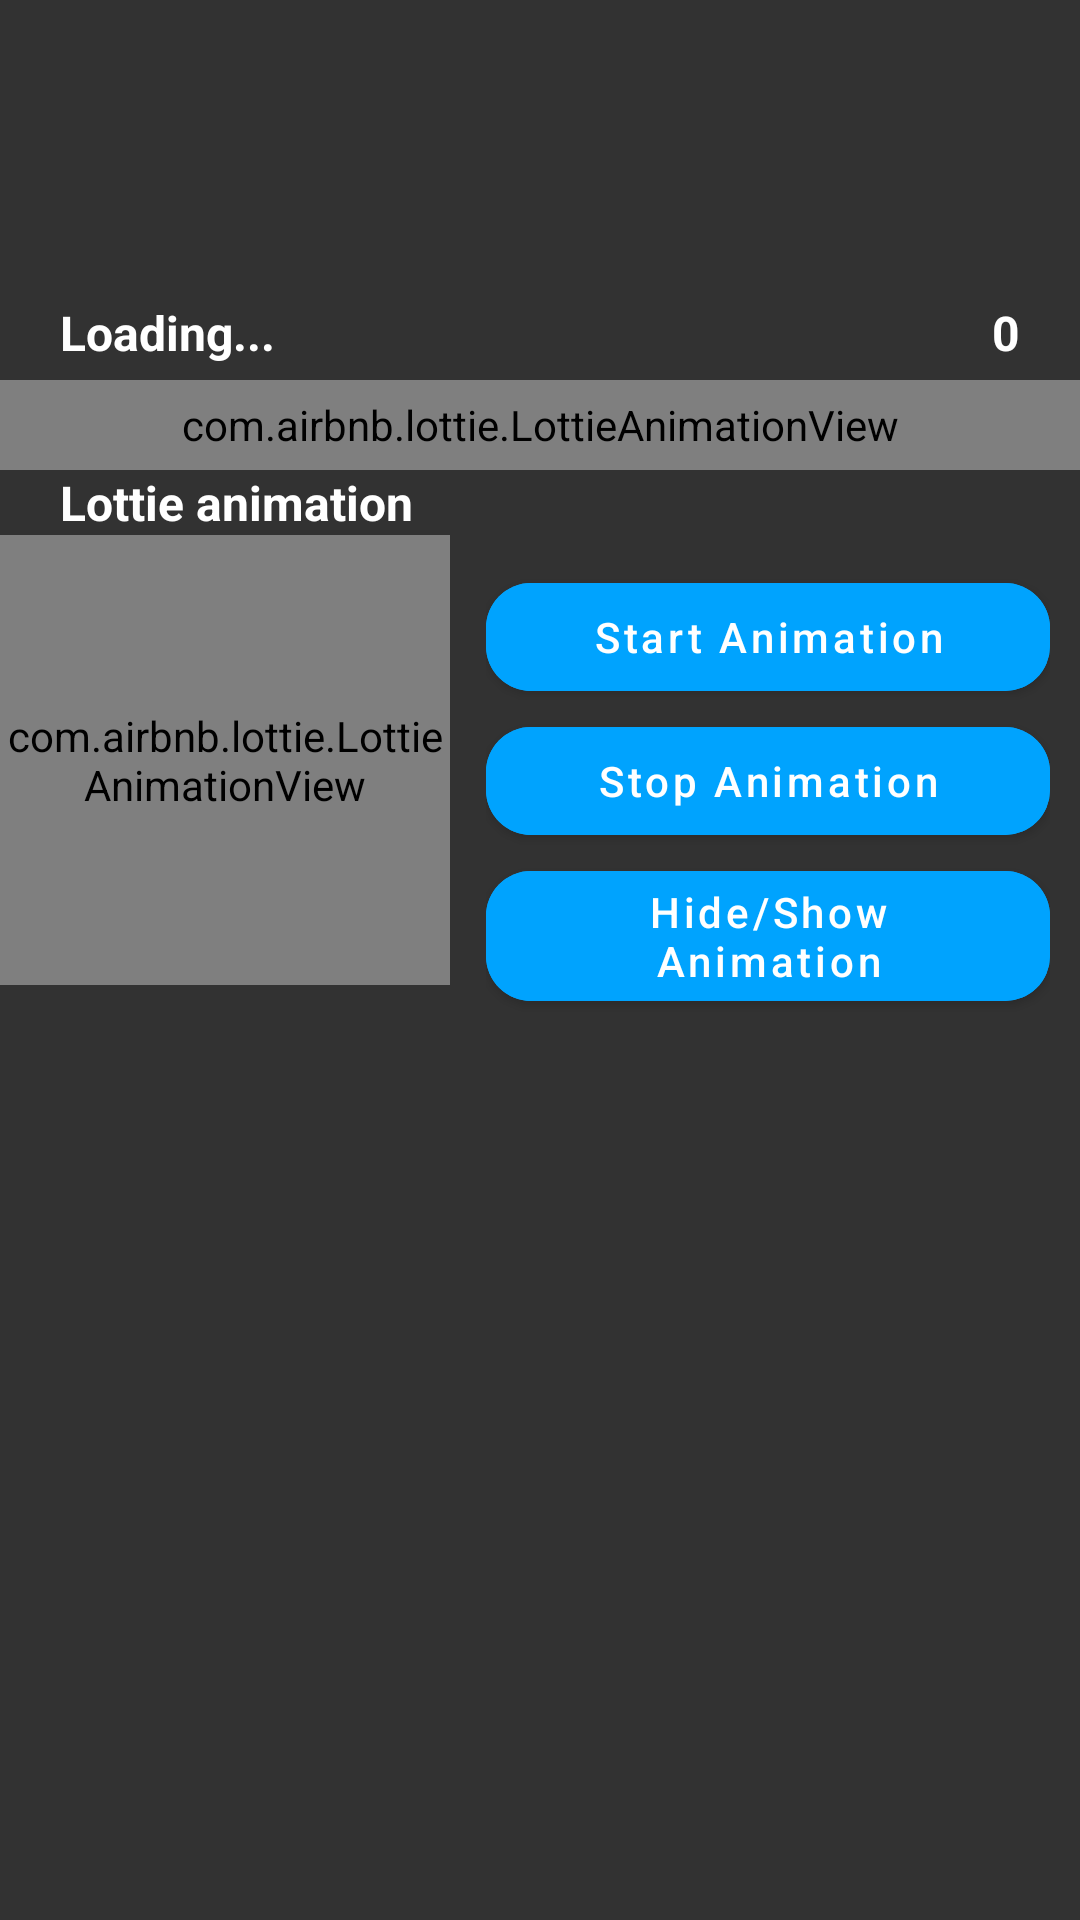

Produce the Android XML layout that renders to this screen, including the resource entries it uses.
<!-- AndroidManifest.xml: application theme Theme.AndroidDevTest -->
<!-- res/layout/fragment_one.xml -->
<?xml version="1.0" encoding="utf-8"?>
<androidx.constraintlayout.widget.ConstraintLayout xmlns:android="http://schemas.android.com/apk/res/android"
    xmlns:app="http://schemas.android.com/apk/res-auto"
    xmlns:tools="http://schemas.android.com/tools"
    android:layout_width="match_parent"
    android:layout_height="match_parent"
    android:background="@color/backgroud"
    android:animateLayoutChanges="true"
    tools:context=".presentation.MainActivity">

    <LinearLayout
        android:layout_width="match_parent"
        android:layout_height="match_parent"
        android:layout_marginTop="50dp"
        android:orientation="vertical"
        app:layout_constraintTop_toTopOf="parent">

        <include
            android:id="@+id/progress"
            android:layout_width="match_parent"
            android:layout_height="wrap_content"
            layout="@layout/fragment_progres"/>

        <include
            android:id="@+id/lottie_anim"
            android:layout_width="match_parent"
            android:layout_height="wrap_content"
            layout="@layout/fragment_lottie_anim"/>

    </LinearLayout>


</androidx.constraintlayout.widget.ConstraintLayout>
<!-- res/layout/fragment_progres.xml (included above) -->
<?xml version="1.0" encoding="utf-8"?>
<androidx.constraintlayout.widget.ConstraintLayout xmlns:android="http://schemas.android.com/apk/res/android"
    xmlns:app="http://schemas.android.com/apk/res-auto"
    xmlns:tools="http://schemas.android.com/tools"
    android:layout_width="match_parent"
    android:layout_height="wrap_content"
    android:background="@color/backgroud"
    tools:context=".presentation.MainActivity">

    <LinearLayout
        android:layout_width="match_parent"
        android:layout_height="wrap_content"
        android:layout_marginTop="50dp"
        android:orientation="vertical"
        app:layout_constraintTop_toTopOf="parent">

        <RelativeLayout
            android:layout_width="match_parent"
            android:layout_height="wrap_content">

            <TextView
                android:layout_width="wrap_content"
                android:layout_height="wrap_content"
                android:layout_alignParentStart="true"
                android:layout_marginStart="20dp"
                android:text="Loading..."
                android:textColor="@color/white"
                android:textSize="16sp"
                android:textStyle="bold" />

            <TextView
                android:id="@+id/percent"
                android:layout_width="wrap_content"
                android:layout_height="wrap_content"
                android:layout_alignParentEnd="true"
                android:layout_marginEnd="20dp"
                android:text="0"
                android:textColor="@color/white"
                android:textSize="16sp"
                android:textStyle="bold"

                />
        </RelativeLayout>

        <com.airbnb.lottie.LottieAnimationView
            android:id="@+id/linearProgressIndicator"
            android:layout_width="match_parent"
            android:layout_height="30dp"
            android:layout_marginTop="5dp"
            android:scaleType="centerCrop"
            app:lottie_autoPlay="false"
            app:lottie_loop="false"
            app:lottie_rawRes="@raw/loading_progress_bar">


        </com.airbnb.lottie.LottieAnimationView>
    </LinearLayout>


</androidx.constraintlayout.widget.ConstraintLayout>
<!-- res/layout/fragment_lottie_anim.xml (included above) -->
<?xml version="1.0" encoding="utf-8"?>
<LinearLayout xmlns:android="http://schemas.android.com/apk/res/android"
    xmlns:app="http://schemas.android.com/apk/res-auto"
    android:background="@color/backgroud"
    android:layout_width="match_parent"
    android:layout_height="wrap_content"
    android:layout_marginTop="25dp"
    android:animateLayoutChanges="true"
    android:orientation="vertical"
    app:layout_constraintTop_toTopOf="parent">

        <RelativeLayout
            android:layout_width="match_parent"
            android:layout_height="wrap_content">
            <TextView
                android:layout_width="wrap_content"
                android:layout_height="wrap_content"
                android:layout_alignParentStart="true"
                android:layout_marginStart="20dp"
                android:text="Lottie animation"
                android:textColor="@color/white"
                android:textSize="16sp"
                android:textStyle="bold" />

        </RelativeLayout>

        <LinearLayout
            android:layout_width="match_parent"
            android:layout_height="wrap_content"
            android:orientation="horizontal">
            <LinearLayout
                android:layout_width="150dp"
                android:layout_height="150dp"
                android:orientation="horizontal">
            <com.airbnb.lottie.LottieAnimationView
                android:id="@+id/linearProgressIndicator"
                android:layout_width="150dp"
                android:layout_height="150dp"
                android:layout_marginTop="5dp"
                android:scaleType="centerCrop"
                app:lottie_autoPlay="false"
                android:layout_gravity="start"
                android:background="@color/white2"
                app:lottie_loop="false"
                app:lottie_rawRes="@raw/coffee"/>
            </LinearLayout>
            <LinearLayout
                android:layout_width="match_parent"
                android:layout_height="wrap_content"
                android:layout_gravity="end"
                android:layout_marginStart="2dp"
                android:orientation="vertical"
                android:padding="10dp"
                app:layout_constraintTop_toTopOf="parent">

                <com.google.android.material.button.MaterialButton
                    android:id="@+id/button1"
                    android:layout_width="match_parent"
                    android:layout_height="wrap_content"
                    android:backgroundTint="@color/base_them"
                    android:text="Start Animation"
                    android:textAllCaps="false"
                    android:textStyle="normal"
                    app:cornerRadius="15dp" />

                <com.google.android.material.button.MaterialButton
                    android:id="@+id/button2"
                    android:layout_width="match_parent"
                    android:layout_height="wrap_content"
                    android:backgroundTint="@color/base_them"
                    android:text="Stop Animation"
                    android:textAllCaps="false"
                    app:cornerRadius="15dp" />

                <com.google.android.material.button.MaterialButton
                    android:id="@+id/button3"
                    android:layout_width="match_parent"
                    android:layout_height="wrap_content"
                    android:backgroundTint="@color/base_them"
                    android:text="Hide/Show Animation"
                    android:textAllCaps="false"
                    app:cornerRadius="15dp" />
            </LinearLayout>


        </LinearLayout>
    </LinearLayout>
<!-- resources referenced by this layout -->
<resources>
  <color name="backgroud">#323232</color>
  <color name="base_them">#00A3FE</color>
  <color name="white">#FFFFFFFF</color>
  <color name="white2">#C8C8C8</color>
  <style name="Theme.AndroidDevTest" parent="Theme.MaterialComponents.DayNight.NoActionBar">
          
          <item name="colorPrimary">@color/purple_500</item>
          <item name="colorPrimaryVariant">@color/purple_700</item>
          <item name="colorOnPrimary">@color/white</item>
          
          <item name="colorSecondary">@color/teal_200</item>
          <item name="colorSecondaryVariant">@color/teal_700</item>
          <item name="colorOnSecondary">@color/black</item>
          
          <item name="android:statusBarColor">@color/backgroud</item>
          
      </style>
  <color name="purple_500">#FF6200EE</color>
  <color name="purple_700">#FF3700B3</color>
  <color name="teal_200">#FF03DAC5</color>
  <color name="teal_700">#FF018786</color>
  <color name="black">#FF000000</color>
</resources>
